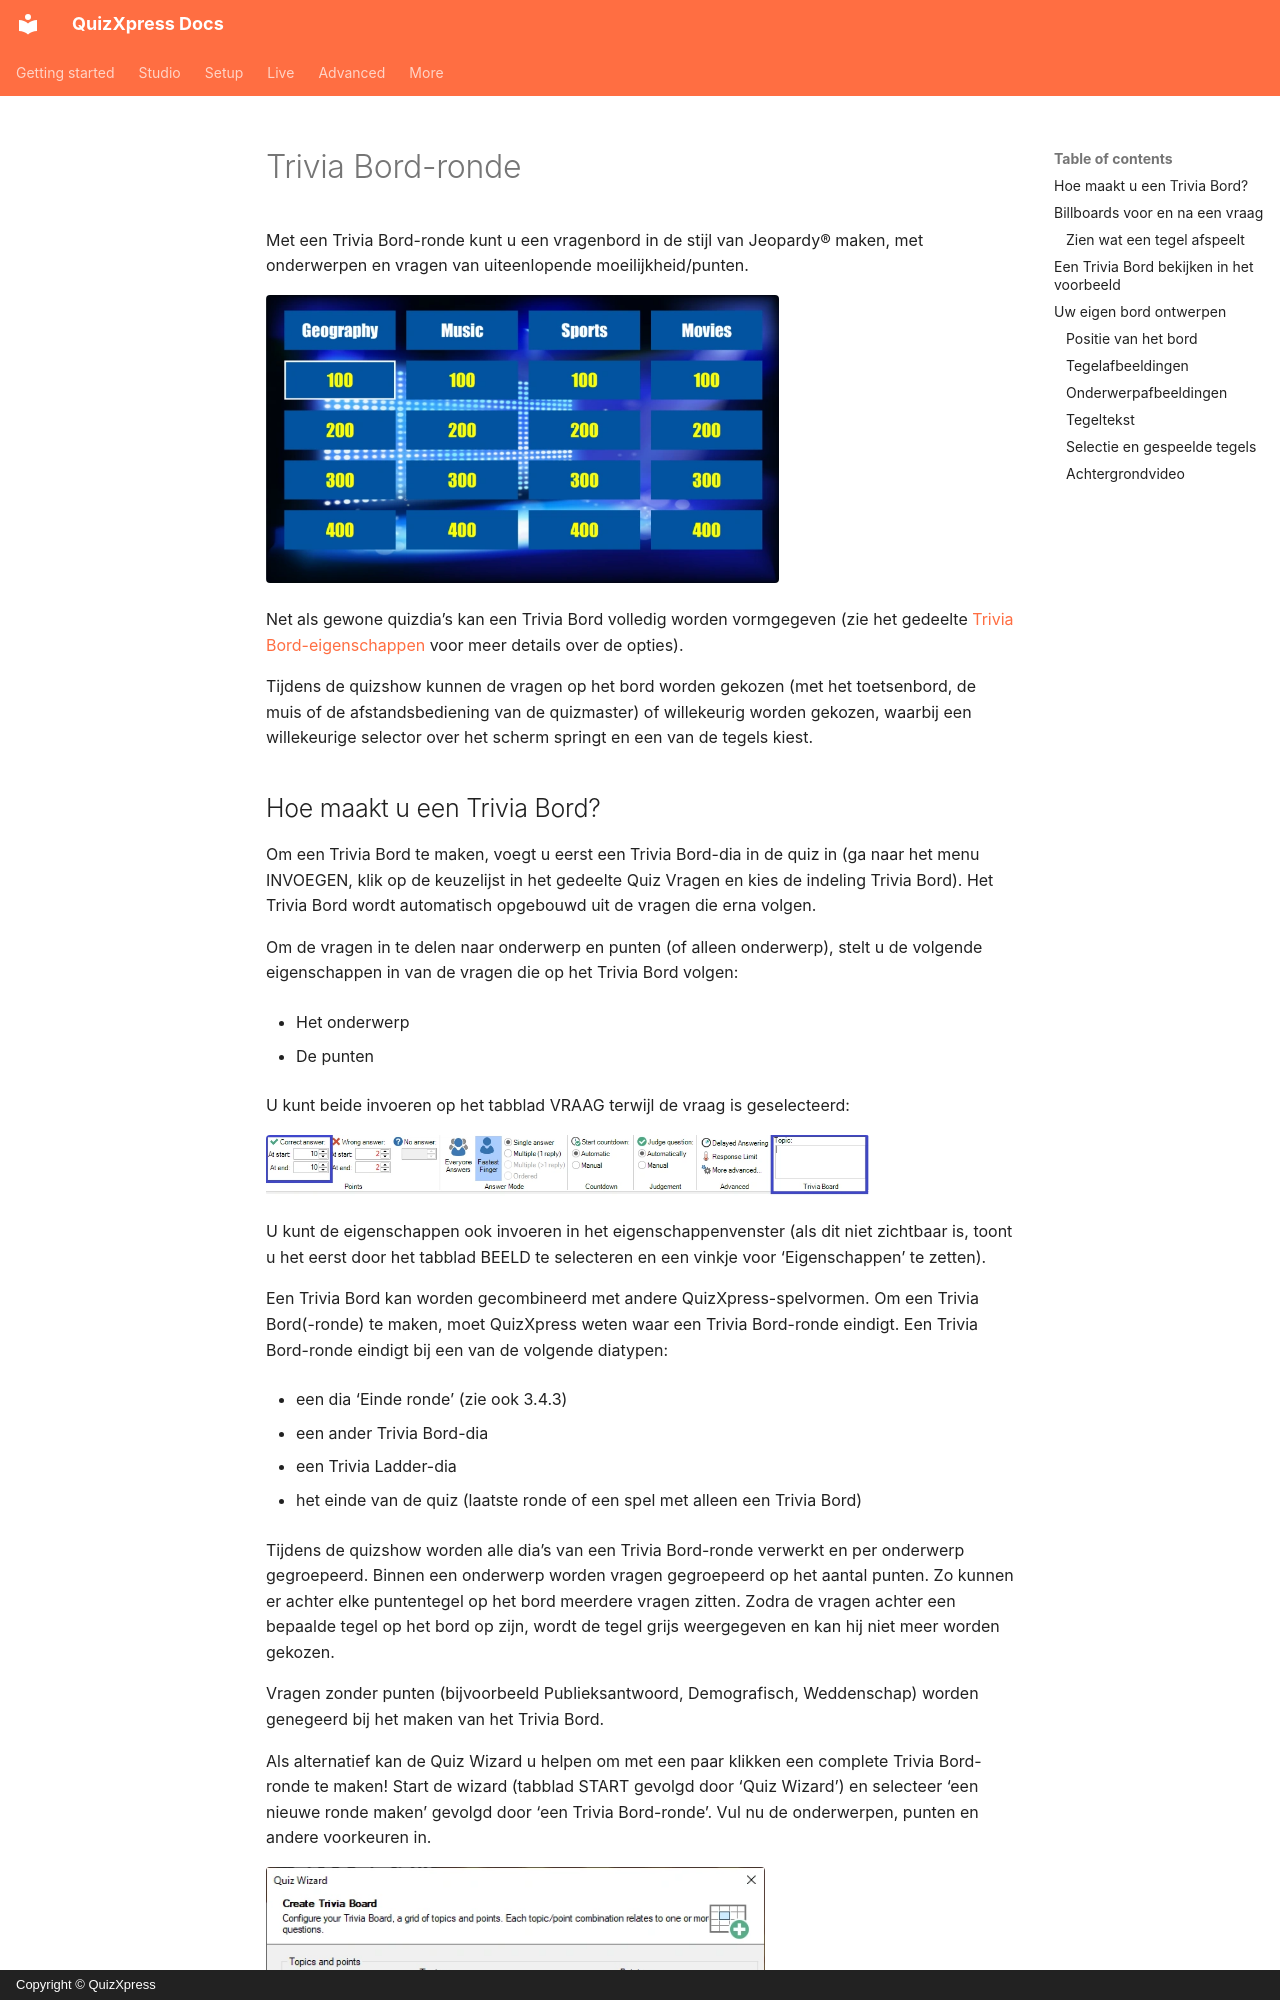

repository: gameshowcrew/quizxpress-docs · page: studio/slide-and-game-formats/trivia-board-round.nl/index.html · generator: mkdocs · copyright: Copyright © QuizXpress

# Trivia Bord-ronde

Met een Trivia Bord-ronde kunt u een vragenbord in de stijl van Jeopardy® maken, met onderwerpen en vragen van uiteenlopende moeilijkheid/punten.

![](../../assets/images/image68.webp){ width="513" loading=lazy }

Net als gewone quizdia’s kan een Trivia Bord volledig worden vormgegeven (zie het gedeelte [Trivia Bord-eigenschappen](../user-interface-overview/advanced-properties-grid.md#trivia-bord-eigenschappen) voor meer details over de opties).

Tijdens de quizshow kunnen de vragen op het bord worden gekozen (met het toetsenbord, de muis of de afstandsbediening van de quizmaster) of willekeurig worden gekozen, waarbij een willekeurige selector over het scherm springt en een van de tegels kiest.
